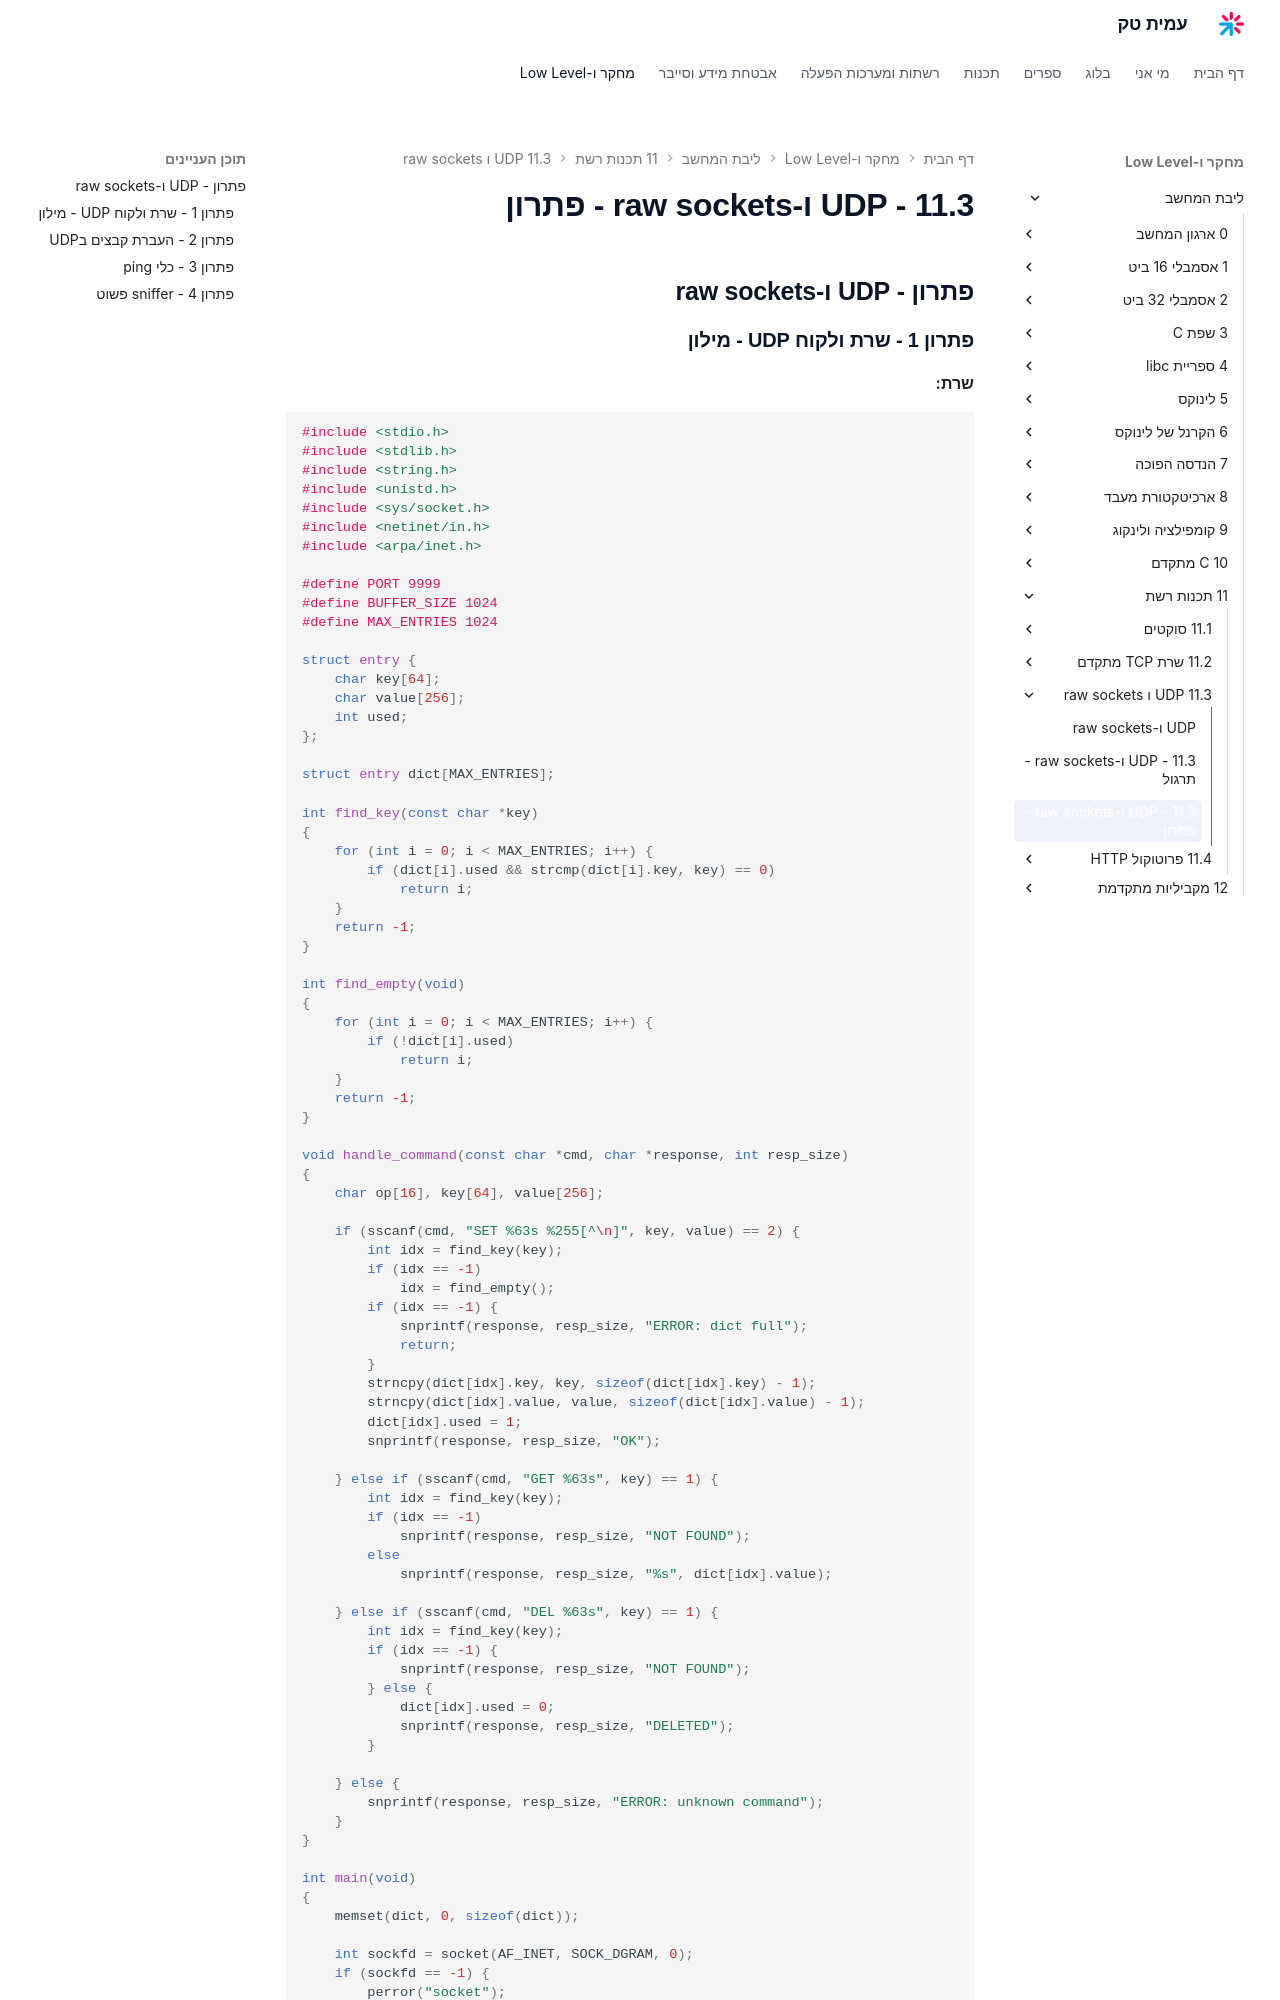

repository: AmitPinchasi/amittech · page: ליבת-המחשב/11 - תכנות רשת/11.3 - UDP ו-raw sockets/11.3 - UDP ו-raw sockets - פתרון/index.html · generator: mkdocs

## פתרון - UDP ו-raw sockets

### פתרון 1 - שרת ולקוח UDP - מילון

**שרת:**

```c
#include <stdio.h>
#include <stdlib.h>
#include <string.h>
#include <unistd.h>
#include <sys/socket.h>
#include <netinet/in.h>
#include <arpa/inet.h>

#define PORT 9999
#define BUFFER_SIZE 1024
#define MAX_ENTRIES 1024

struct entry {
    char key[64];
    char value[256];
    int used;
};

struct entry dict[MAX_ENTRIES];

int find_key(const char *key)
{
    for (int i = 0; i < MAX_ENTRIES; i++) {
        if (dict[i].used && strcmp(dict[i].key, key) == 0)
            return i;
    }
    return -1;
}

int find_empty(void)
{
    for (int i = 0; i < MAX_ENTRIES; i++) {
        if (!dict[i].used)
            return i;
    }
    return -1;
}

void handle_command(const char *cmd, char *response, int resp_size)
{
    char op[16], key[64], value[256];

    if (sscanf(cmd, "SET %63s %255[^\n]", key, value) == 2) {
        int idx = find_key(key);
        if (idx == -1)
            idx = find_empty();
        if (idx == -1) {
            snprintf(response, resp_size, "ERROR: dict full");
            return;
        }
        strncpy(dict[idx].key, key, sizeof(dict[idx].key) - 1);
        strncpy(dict[idx].value, value, sizeof(dict[idx].value) - 1);
        dict[idx].used = 1;
        snprintf(response, resp_size, "OK");

    } else if (sscanf(cmd, "GET %63s", key) == 1) {
        int idx = find_key(key);
        if (idx == -1)
            snprintf(response, resp_size, "NOT FOUND");
        else
            snprintf(response, resp_size, "%s", dict[idx].value);

    } else if (sscanf(cmd, "DEL %63s", key) == 1) {
        int idx = find_key(key);
        if (idx == -1) {
            snprintf(response, resp_size, "NOT FOUND");
        } else {
            dict[idx].used = 0;
            snprintf(response, resp_size, "DELETED");
        }

    } else {
        snprintf(response, resp_size, "ERROR: unknown command");
    }
}

int main(void)
{
    memset(dict, 0, sizeof(dict));

    int sockfd = socket(AF_INET, SOCK_DGRAM, 0);
    if (sockfd == -1) {
        perror("socket");
        exit(1);
    }

    struct sockaddr_in server_addr;
    memset(&server_addr, 0, sizeof(server_addr));
    server_addr.sin_family = AF_INET;
    server_addr.sin_port = htons(PORT);
    server_addr.sin_addr.s_addr = INADDR_ANY;

    if (bind(sockfd, (struct sockaddr *)&server_addr, sizeof(server_addr)) == -1) {
        perror("bind");
        exit(1);
    }
    printf("dict server on UDP port %d\n", PORT);

    char buffer[BUFFER_SIZE];
    char response[BUFFER_SIZE];
